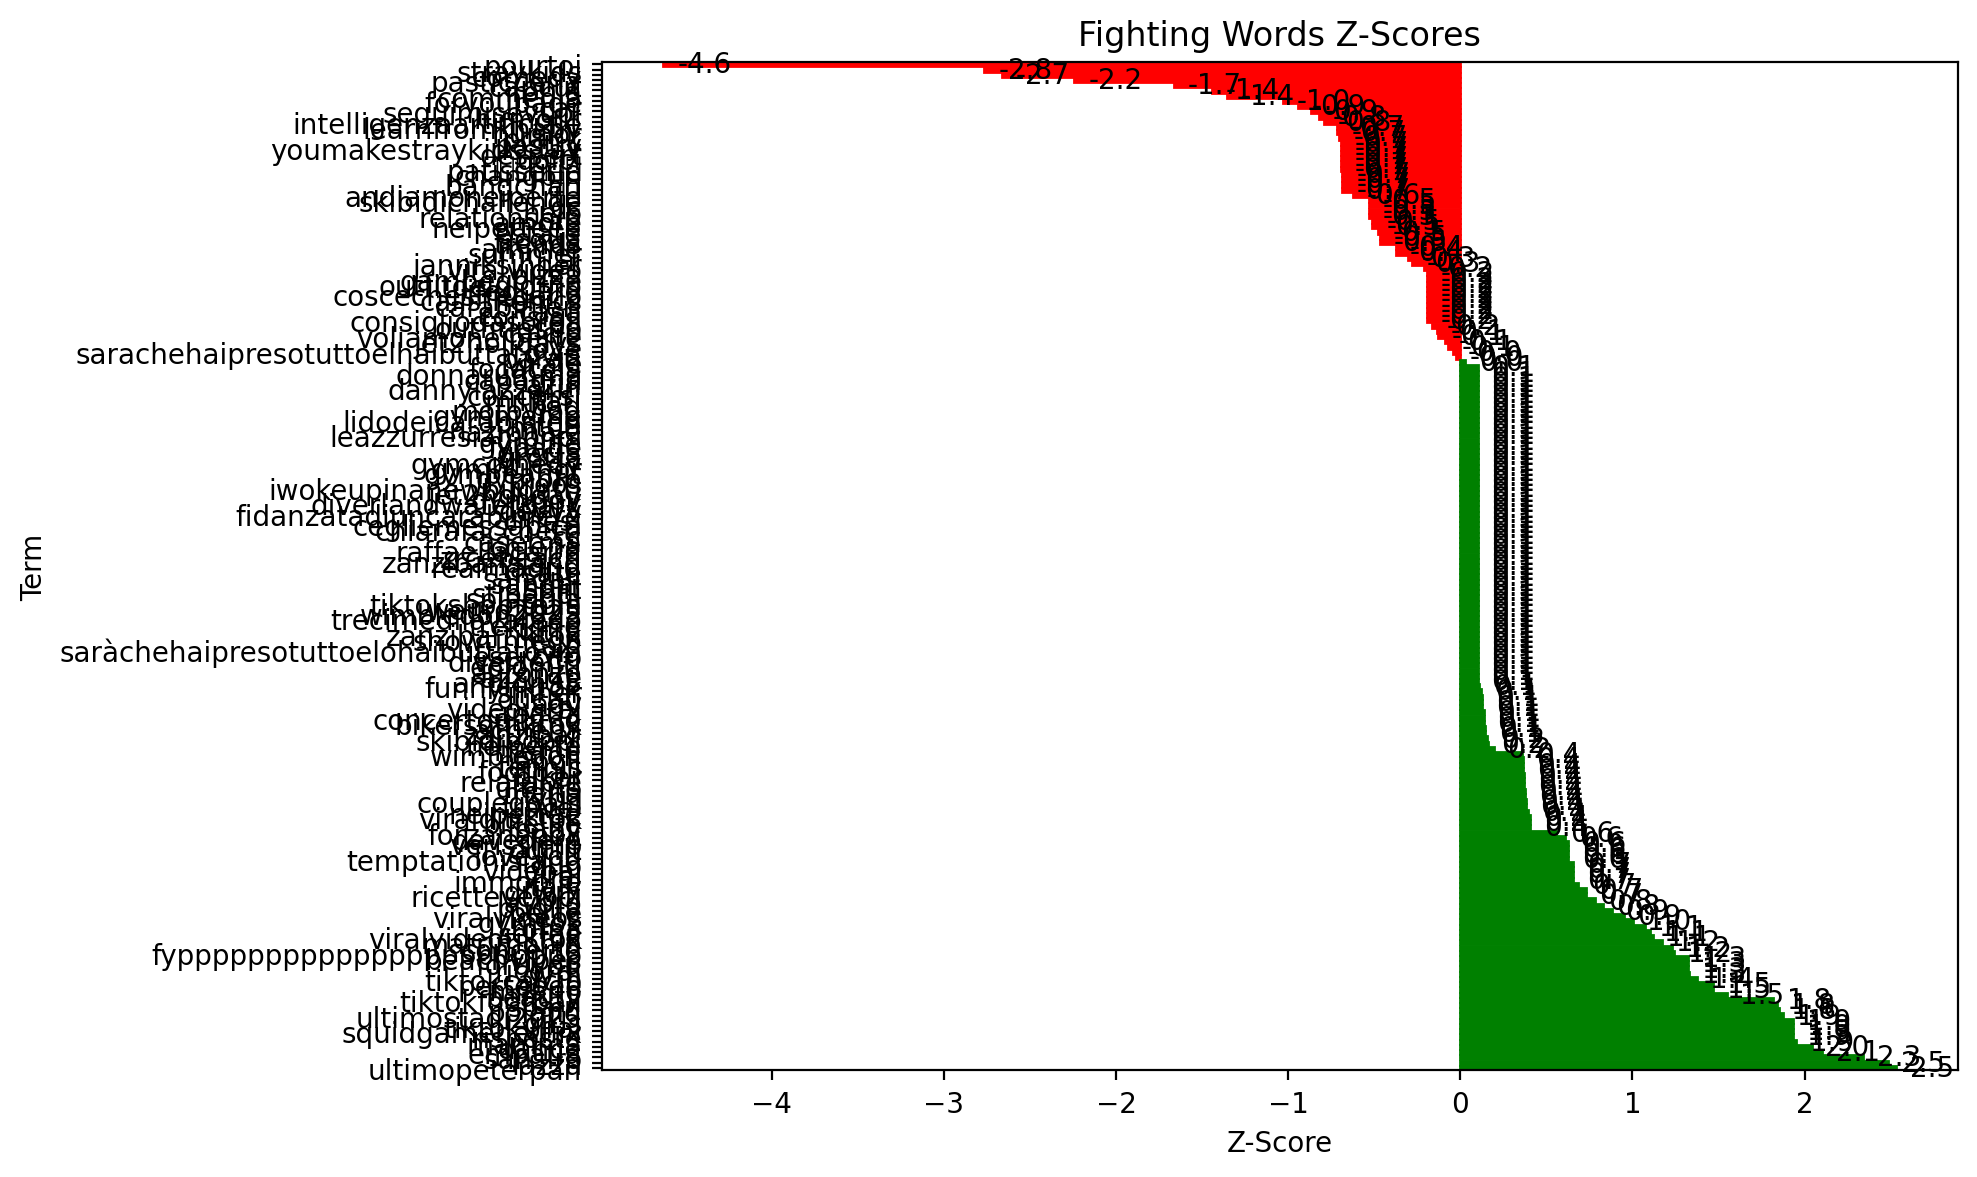

Data behind this chart, as committed beside it:
Term, ZScore
pourtoi, -4.629
straykids, -2.765
comedy, -2.662
pasticceria, -2.242
capcut, -1.665
ironia, -1.445
commedia, -1.358
foryoupage, -1.031
car, -0.9427
seguimisevuoi, -0.8694
humour, -0.8227
intelligenzaartificiale, -0.793
learnfromkhaby, -0.7187
humor, -0.7148
prank, -0.7031
pastry, -0.6944
youmakestraykidsstay, -0.6944
dessert, -0.6944
dolci, -0.6944
스트레이키즈, -0.6944
patisserie, -0.6944
changbin, -0.6848
방찬, -0.6848
bangchan, -0.6848
창빈, -0.6848
andiamoneiperte, -0.6255
skibidichallenge, -0.5304
dc, -0.5304
help, -0.5304
relationship, -0.5304
amore, -0.5109
neiperteee, -0.5109
estate, -0.4754
acqua, -0.467
trends, -0.467
amiche, -0.3738
summer, -0.3738
ai, -0.3064
janniksinner, -0.2787
viralvideo, -0.2089
pizza, -0.1963
gambegonfie, -0.1963
outfitdelgiorno, -0.1963
lifeguard, -0.1963
coscechesfregano, -0.1963
calisthenics, -0.1963
carabinieri, -0.1963
casa, -0.1963
consigli, -0.1963
consigliodasorea, -0.1963
outfitinspo, -0.163
calcio, -0.1354
voliamoneiperte, -0.1297
jet2holidays, -0.09111
love, -0.07275
sarachehaipresotuttoelhaibuttatovia, -0.04111
parati, -0.02724
virale, 0.0278
focaccia, 0.101
donnarumma, 0.101
... 133 more rows
